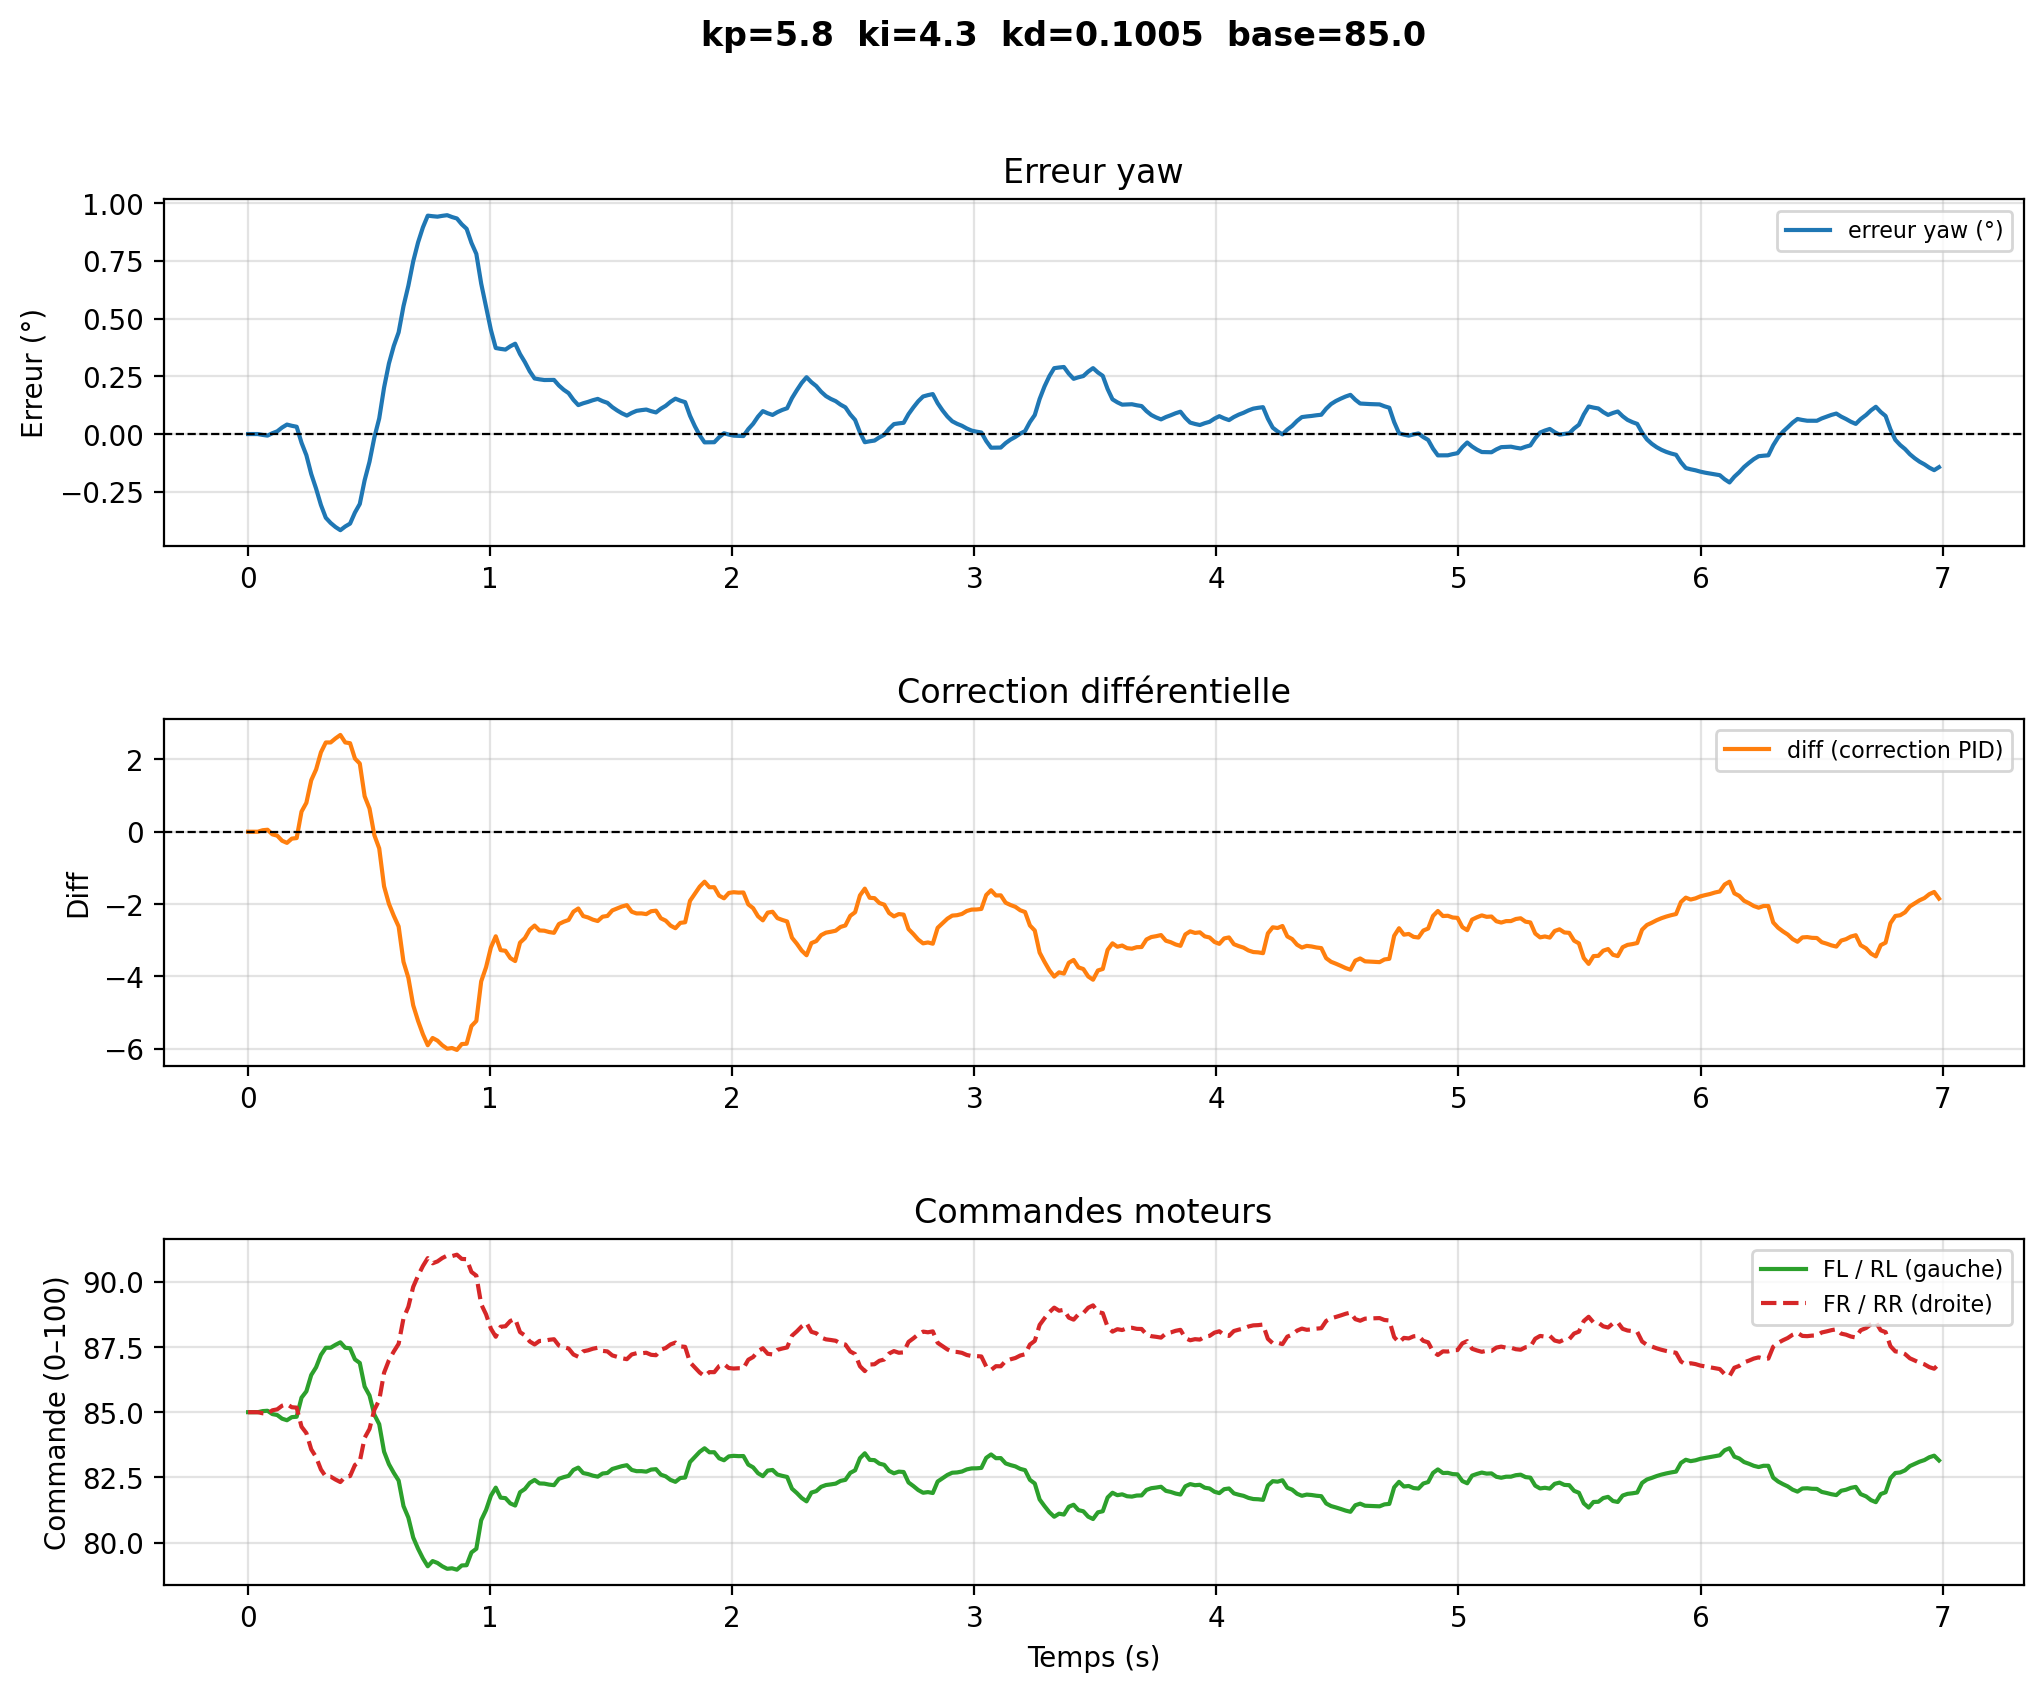

Values plotted in this chart, from the file beside it:
# kp=5.8  ki=4.3  kd=0.1005  base=85.0
time, yaw, err_deg, diff, fl, rl, fr, rr
1.481999788666144e-06, -34.54, 0.0, -0.0, 85.0, 85.0, 85.0, 85.0
0.02007, -34.54, 0.0, -0.0, 85.0, 85.0, 85.0, 85.0
0.04012, -34.54, 0.0, -0.0, 85.0, 85.0, 85.0, 85.0
0.06018, -34.53, -0.003812, 0.04154, 85.04, 85.04, 84.96, 84.96
0.08024, -34.53, -0.006779, 0.05509, 85.06, 85.06, 84.94, 84.94
0.1003, -34.54, 0.003619, -0.07249, 84.93, 84.93, 85.07, 85.07
0.1204, -34.55, 0.01171, -0.1089, 84.89, 84.89, 85.11, 85.11
0.1404, -34.57, 0.02818, -0.2487, 84.75, 84.75, 85.25, 85.25
0.1605, -34.58, 0.04099, -0.3083, 84.69, 84.69, 85.31, 85.31
0.1805, -34.57, 0.03571, -0.1901, 84.81, 84.81, 85.19, 85.19
0.2006, -34.57, 0.0316, -0.1749, 84.83, 84.83, 85.17, 85.17
0.2207, -34.5, -0.0377, 0.5568, 85.56, 85.56, 84.44, 84.44
0.2407, -34.45, -0.09161, 0.8003, 85.8, 85.8, 84.2, 84.2
0.2608, -34.36, -0.1729, 1.424, 86.42, 86.42, 83.58, 83.58
0.2809, -34.3, -0.2362, 1.722, 86.72, 86.72, 83.28, 83.28
0.3009, -34.23, -0.3071, 2.197, 87.2, 87.2, 82.8, 82.8
0.321, -34.18, -0.3622, 2.469, 87.47, 87.47, 82.53, 82.53
0.341, -34.15, -0.3848, 2.47, 87.47, 87.47, 82.53, 82.53
0.3611, -34.14, -0.4024, 2.582, 87.58, 87.58, 82.42, 82.42
0.3811, -34.12, -0.4161, 2.678, 87.68, 87.68, 82.32, 82.32
0.4012, -34.14, -0.4, 2.47, 87.47, 87.47, 82.53, 82.53
0.4213, -34.15, -0.3876, 2.449, 87.45, 87.45, 82.55, 82.55
0.4413, -34.2, -0.3397, 2.024, 87.02, 87.02, 82.98, 82.98
0.4614, -34.24, -0.3025, 1.887, 86.89, 86.89, 83.11, 83.11
0.4814, -34.34, -0.1999, 0.9811, 85.98, 85.98, 84.02, 84.02
0.5015, -34.42, -0.1199, 0.642, 85.64, 85.64, 84.36, 84.36
0.5216, -34.52, -0.01455, -0.09562, 84.9, 84.9, 85.1, 85.1
0.5416, -34.61, 0.06745, -0.46, 84.54, 84.54, 85.46, 85.46
0.5617, -34.74, 0.2012, -1.512, 83.49, 83.49, 86.51, 86.51
0.5817, -34.84, 0.3052, -1.993, 83.01, 83.01, 86.99, 86.99
0.6018, -34.92, 0.3811, -2.325, 82.67, 82.67, 87.33, 87.33
0.6218, -34.98, 0.4402, -2.621, 82.38, 82.38, 87.62, 87.62
0.6419, -35.09, 0.5535, -3.598, 81.4, 81.4, 88.6, 88.6
0.662, -35.18, 0.6417, -4.039, 80.96, 80.96, 89.04, 89.04
0.682, -35.29, 0.7471, -4.802, 80.2, 80.2, 89.8, 89.8
0.7021, -35.37, 0.8292, -5.232, 79.77, 79.77, 90.23, 90.23
0.7221, -35.43, 0.8944, -5.602, 79.4, 79.4, 90.6, 90.6
0.7422, -35.48, 0.9451, -5.906, 79.09, 79.09, 90.91, 90.91
0.7623, -35.48, 0.9426, -5.706, 79.29, 79.29, 90.71, 90.71
0.7823, -35.48, 0.9407, -5.779, 79.22, 79.22, 90.78, 90.78
0.8024, -35.48, 0.9443, -5.909, 79.09, 79.09, 90.91, 90.91
0.8224, -35.48, 0.947, -6.002, 79, 79, 91, 91
0.8425, -35.48, 0.9391, -5.983, 79.02, 79.02, 90.98, 90.98
0.8625, -35.47, 0.9328, -6.036, 78.96, 78.96, 91.04, 91.04
0.8826, -35.45, 0.9077, -5.874, 79.13, 79.13, 90.87, 90.87
0.9027, -35.43, 0.8881, -5.865, 79.14, 79.14, 90.86, 90.86
0.9227, -35.36, 0.8271, -5.375, 79.63, 79.63, 90.37, 90.37
0.9428, -35.32, 0.7796, -5.234, 79.77, 79.77, 90.23, 90.23
0.9628, -35.19, 0.6512, -4.14, 80.86, 80.86, 89.14, 89.14
0.9829, -35.09, 0.5512, -3.751, 81.25, 81.25, 88.75, 88.75
1.003, -34.99, 0.4506, -3.202, 81.8, 81.8, 88.2, 88.2
1.023, -34.91, 0.3723, -2.892, 82.11, 82.11, 87.89, 87.89
1.043, -34.91, 0.3685, -3.275, 81.72, 81.72, 88.28, 88.28
1.063, -34.9, 0.3656, -3.294, 81.71, 81.71, 88.29, 88.29
1.083, -34.92, 0.3798, -3.495, 81.5, 81.5, 88.5, 88.5
1.103, -34.93, 0.3909, -3.578, 81.42, 81.42, 88.58, 88.58
1.123, -34.88, 0.3461, -3.068, 81.93, 81.93, 88.07, 88.07
1.143, -34.85, 0.3113, -2.943, 82.06, 82.06, 87.94, 87.94
1.163, -34.81, 0.2715, -2.71, 82.29, 82.29, 87.71, 87.71
... 290 more rows
